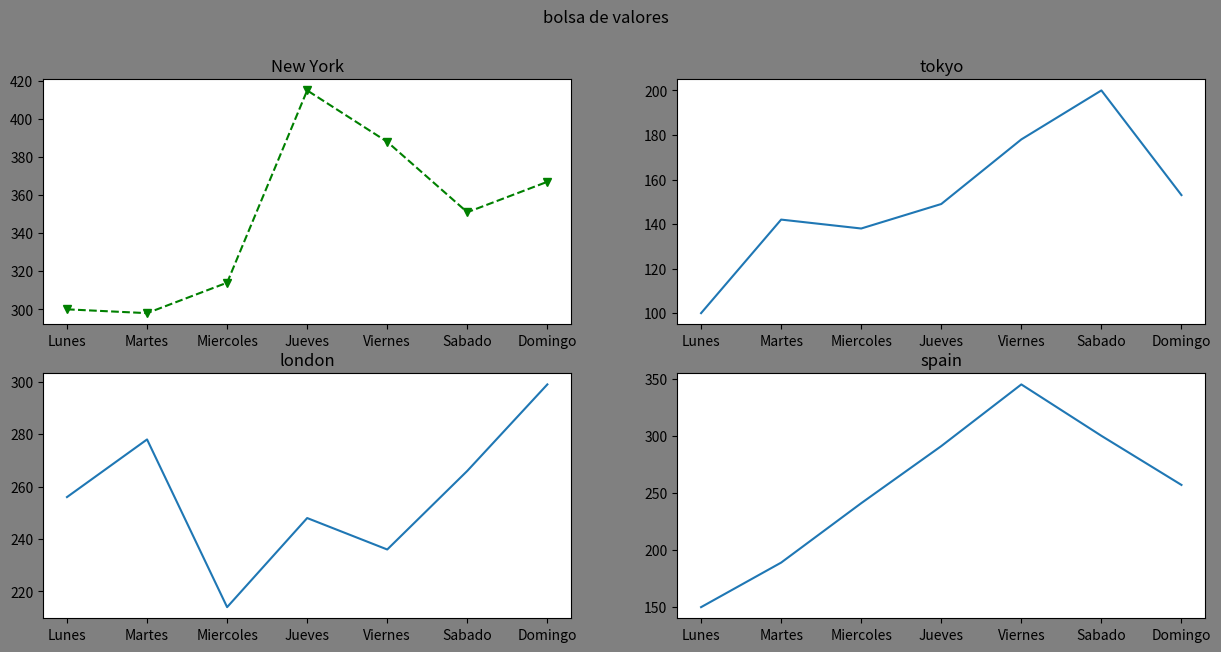

Here is the Python script that generated this plot: (Note: this script raises an exception after producing the figure.)
import matplotlib.pyplot as plt

newYork = [300, 298, 314, 415, 388, 351, 367]
tokyo = [100, 142, 138, 149, 178, 200, 153]
london =  [256, 278, 214, 248, 236, 266, 299]
spain = [150, 189, 241, 291, 345, 300, 257]

dias = ["Lunes","Martes","Miercoles","Jueves","Viernes","Sabado","Domingo"]


fig, ax = plt.subplots(2, 2)

fig.set_facecolor('grey')
fig.set_size_inches(15, 7)
fig.suptitle('bolsa de valores')

ax[0, 0].set_title('New York')
ax[0, 1].set_title('tokyo')
ax[1, 0].set_title('london')
ax[1, 1].set_title('spain')

g1 = ax[0, 0].plot(dias, newYork)
g2 = ax[0, 1].plot(dias, tokyo)
g3 = ax[1, 0].plot(dias, london)
g4 = ax[1, 1].plot(dias, spain)

g1[0].set_color('Green')
g1[0].set_marker('v')
g1[0].set_linestyle('--')
g1[0]._linewidth(2)
g1[0].set_markersize(2)


g2[0].set_color('blue')
g2[0].set_marker('*')
g2[0].set_linestyle(':')


g3[0].set_color('yellow')
g3[0].set_marker('s')
g3[0].set_linestyle('-.')


g4[0].set_color('red')
g4[0].set_marker('d')
g4[0].set_linestyle('-')


plt.show()




